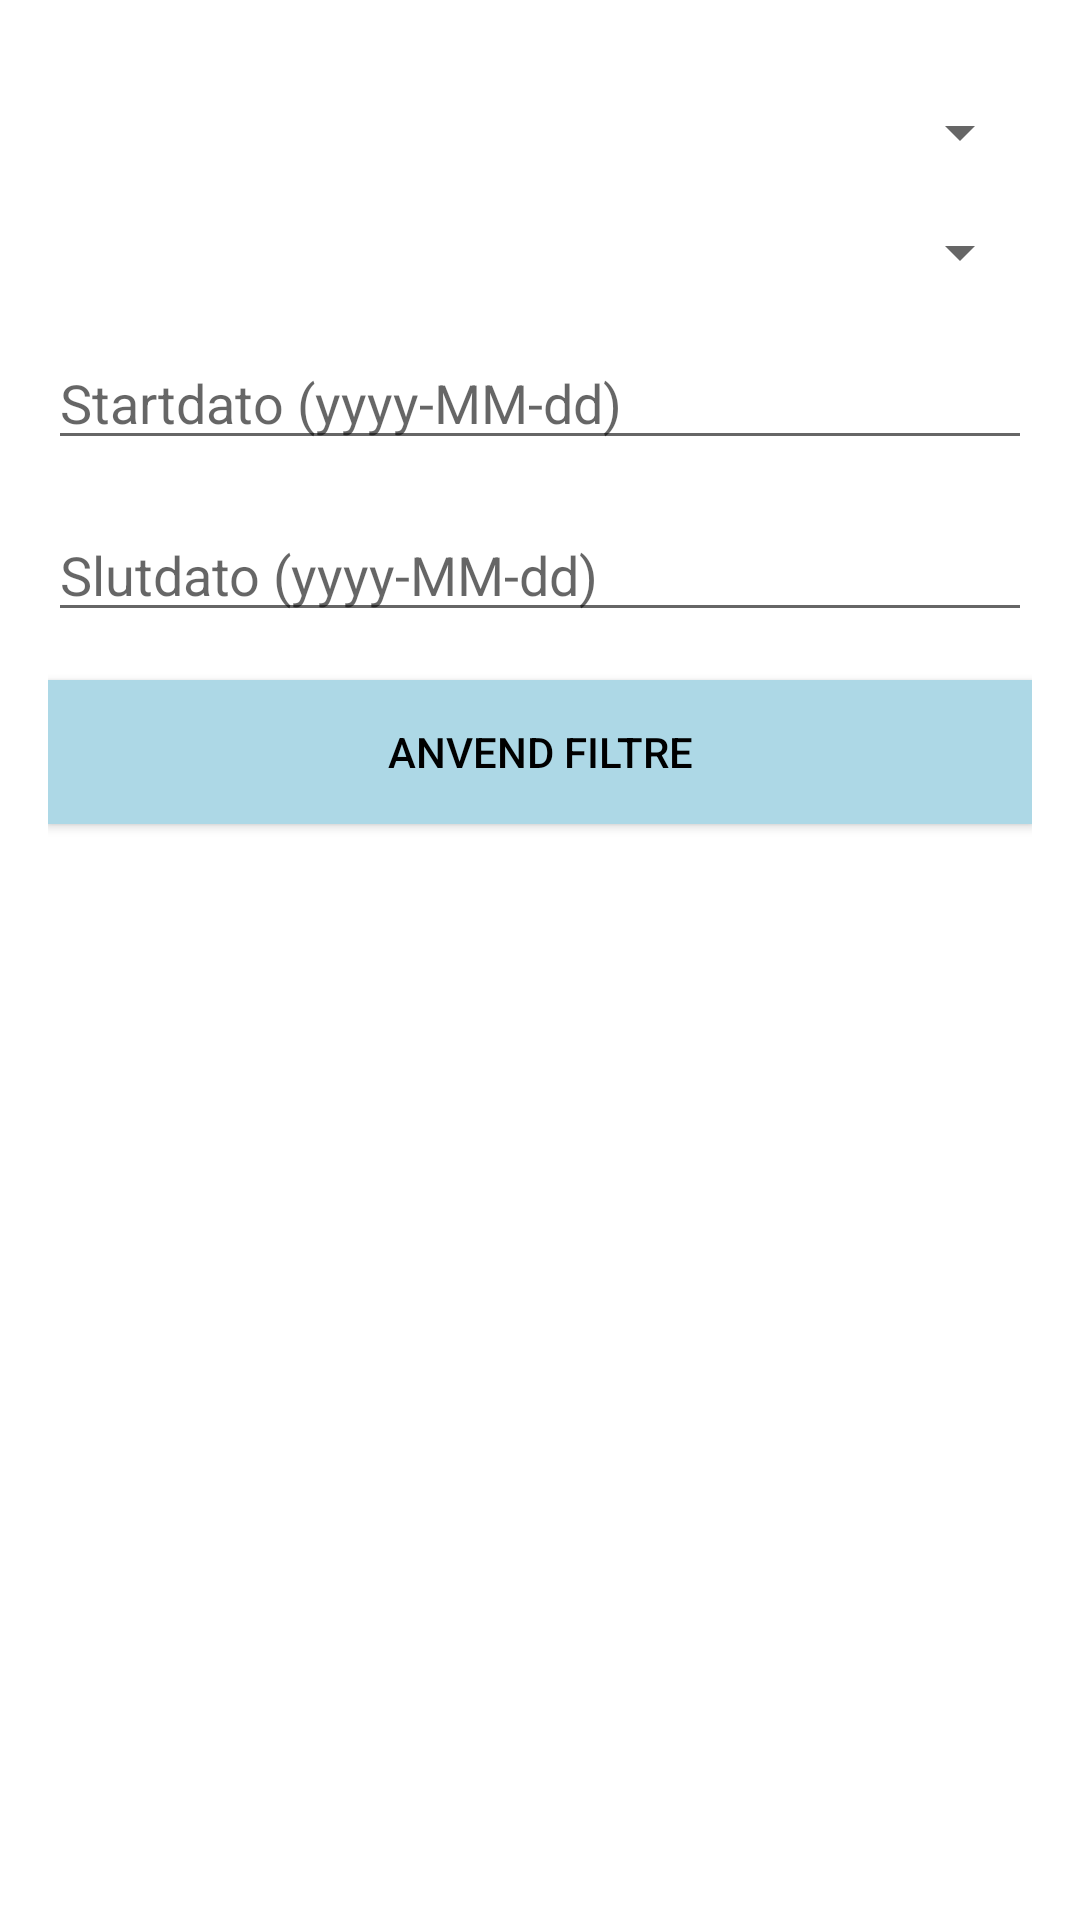

Here is an Android app screen rendered from its layout file. Give the layout XML and the strings, colors and styles it references.
<!-- AndroidManifest.xml: application theme AppTheme -->
<!-- res/layout/activity_admin.xml -->
<?xml version="1.0" encoding="utf-8"?>
<LinearLayout
    xmlns:android="http://schemas.android.com/apk/res/android"
    android:layout_width="match_parent"
    android:layout_height="match_parent"
    android:orientation="vertical"
    android:padding="16sp">

    
    <Spinner
        android:id="@+id/spinner_filter_brand"
        android:layout_width="match_parent"
        android:layout_height="wrap_content"
        android:layout_marginTop="16sp"
        android:layout_marginBottom="16sp"
        android:hint="Filtrer efter tablet-mærke" />

    
    <Spinner
        android:id="@+id/spinner_filter_cable"
        android:layout_width="match_parent"
        android:layout_height="wrap_content"
        android:layout_marginBottom="16sp"
        android:hint="Filtrer efter kabeltype" />

    
    <EditText
        android:id="@+id/edit_start_date"
        android:layout_width="match_parent"
        android:layout_height="wrap_content"
        android:hint="Startdato (yyyy-MM-dd)"
        android:layout_marginBottom="16sp" />

    
    <EditText
        android:id="@+id/edit_end_date"
        android:layout_width="match_parent"
        android:layout_height="wrap_content"
        android:hint="Slutdato (yyyy-MM-dd)"
        android:layout_marginBottom="16dp" />

    
    <Button
        android:id="@+id/button_apply_filters"
        android:layout_width="match_parent"
        android:layout_height="wrap_content"
        android:text="Anvend filtre"
        style="@style/ButtonStyle"
        android:layout_marginBottom="16sp" />

    
    <ListView
        android:id="@+id/list_view_loans"
        android:layout_width="match_parent"
        android:layout_height="match_parent" />
</LinearLayout>
<!-- resources referenced by this layout -->
<resources>
  <style name="ButtonStyle" parent="Widget.AppCompat.Button">
          <item name="android:background">@color/buttonLightBlue</item>
          <item name="android:textColor">@color/buttonTextLight</item>
      </style>
  <style name="AppTheme" parent="Theme.AppCompat.Light.NoActionBar">
          <item name="colorPrimary">#6200EE</item>
          <item name="colorPrimaryDark">#3700B3</item>
          <item name="colorAccent">#03DAC5</item>
          <item name="android:windowBackground">#FFFFFF</item>
          <item name="android:textColor">#000000</item>
      </style>
  <color name="buttonLightBlue">#ADD8E6</color>
  <color name="buttonTextLight">#000000</color>
</resources>
